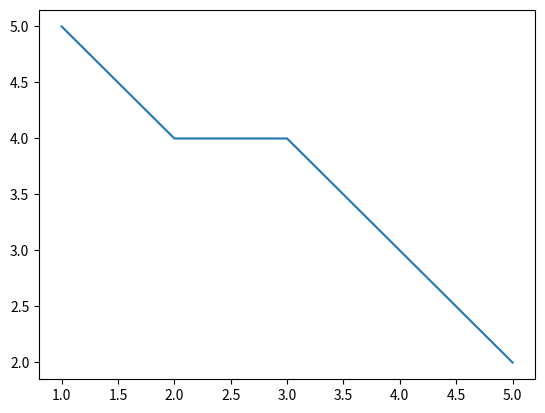

Source code (Python):
import pandas as pd
import numpy as np
import matplotlib.pyplot as plt

x=[1,2,3,4,5]
y=[5,4,4,3,2]
plt.plot(x,y)
